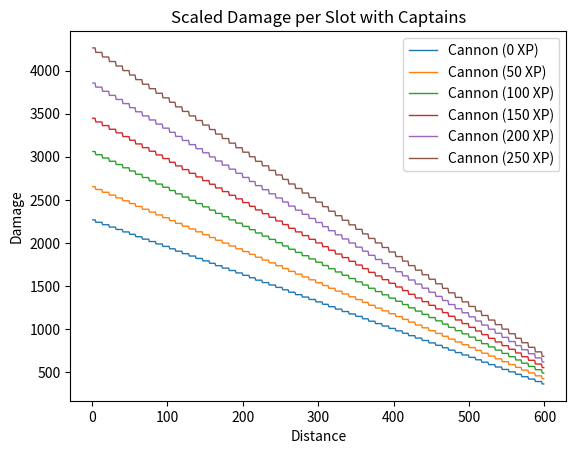

Write Python code to recreate this figure.
import matplotlib.pyplot as plt
import numpy as np

X_RANGE = range(1, 600)

damage1 = [
    0x20,
    0x20,
    0x4D,
    0x4D,
    0x60,
    0x3A,
]

damage2 = [
    0x3C,
    0x50,
    0x3C,
    0x50,
    0x5A,
    0x5A,
]

reduction = [
    0x1E0,
    0xA0,
    0x1E0,
    0xA0,
    0x78,
    0x78,
]

artillery_names = [
    "Small Catapult",
    "Small Ballista",
    "Large Catapult",
    "Large Ballista",
    "Bombard",
    "Cannon",
]

slot_adjustment = [
    1,
    1,
    0.5,
    0.5,
    0.5,
    1,
    1,
]


def calc_raw_damage(distance, artillery_type):
    return max(
        0,
        distance
        * damage1[artillery_type]
        * damage2[artillery_type]
        // (-6 * reduction[artillery_type])
        + damage1[artillery_type] * damage2[artillery_type],
    )


def calc_scaled_damage(raw_damage):
    return 2800 * (raw_damage // 64) // 100


def apply_captain_factor(scaled_damage: int, combat_experience: int):
    if not combat_experience:
        return scaled_damage
    else:
        return scaled_damage * (6 * combat_experience // 17 + 100) // 100


def apply_difficulty_and_maintenance(
    damage: int, difficulty: int, ship_maintenance: int, is_ai: bool
):
    f = min(4, max(ship_maintenance >> 8, 0))
    if not is_ai:
        match difficulty:
            case 0:  # Easy
                f += 2
            case 2:  # Hard
                f -= 2
    if f > 0:
        return damage + damage * (f - 2) // 20
    else:
        return damage + damage * (f - 1) // 20


def plot_raw():
    plt.clf()
    plt.title("Raw Damage per Slot")
    plt.xlabel("Distance")
    plt.ylabel("Damage")
    x_data = []
    for x in X_RANGE:
        x_data.append(x)

    for artillery_type in reversed(range(6)):
        y_data = []
        for x in X_RANGE:
            y_data.append(
                calc_raw_damage(x, artillery_type) * slot_adjustment[artillery_type]
            )
        plt.plot(x_data, y_data, label=artillery_names[artillery_type], linewidth=1)

    plt.legend(loc="upper right")
    plt.savefig("damage_raw.png", dpi=200)


def plot_scaled():
    plt.clf()
    plt.title("Scaled Damage per Slot")
    plt.xlabel("Distance")
    plt.ylabel("Damage")
    x_data = []
    for x in X_RANGE:
        x_data.append(x)

    for artillery_type in reversed(range(6)):
        y_data = []
        for x in X_RANGE:
            y_data.append(
                calc_scaled_damage(calc_raw_damage(x, artillery_type))
                * slot_adjustment[artillery_type]
            )
        plt.plot(x_data, y_data, label=artillery_names[artillery_type], linewidth=1)

    plt.legend(loc="upper right")
    plt.savefig("damage_scaled.png", dpi=200)


def plot_captain():
    plt.clf()
    plt.title("Scaled Damage per Slot with Captains")
    plt.xlabel("Distance")
    plt.ylabel("Damage")
    x_data = []
    for x in X_RANGE:
        x_data.append(x)

    for captain_combat_experience in [0, 50, 100, 150, 200, 250]:
        y_data = []
        for x in X_RANGE:
            y_data.append(
                apply_captain_factor(
                    calc_scaled_damage(calc_raw_damage(x, 5)) * slot_adjustment[5],
                    captain_combat_experience,
                )
            )
        plt.plot(
            x_data,
            y_data,
            label=artillery_names[5] + f" ({captain_combat_experience} XP)",
            linewidth=1,
        )

    plt.legend(loc="upper right")
    plt.savefig("damage_captain.png", dpi=200)


if __name__ == "__main__":
    plot_raw()
    plot_scaled()
    plot_captain()
